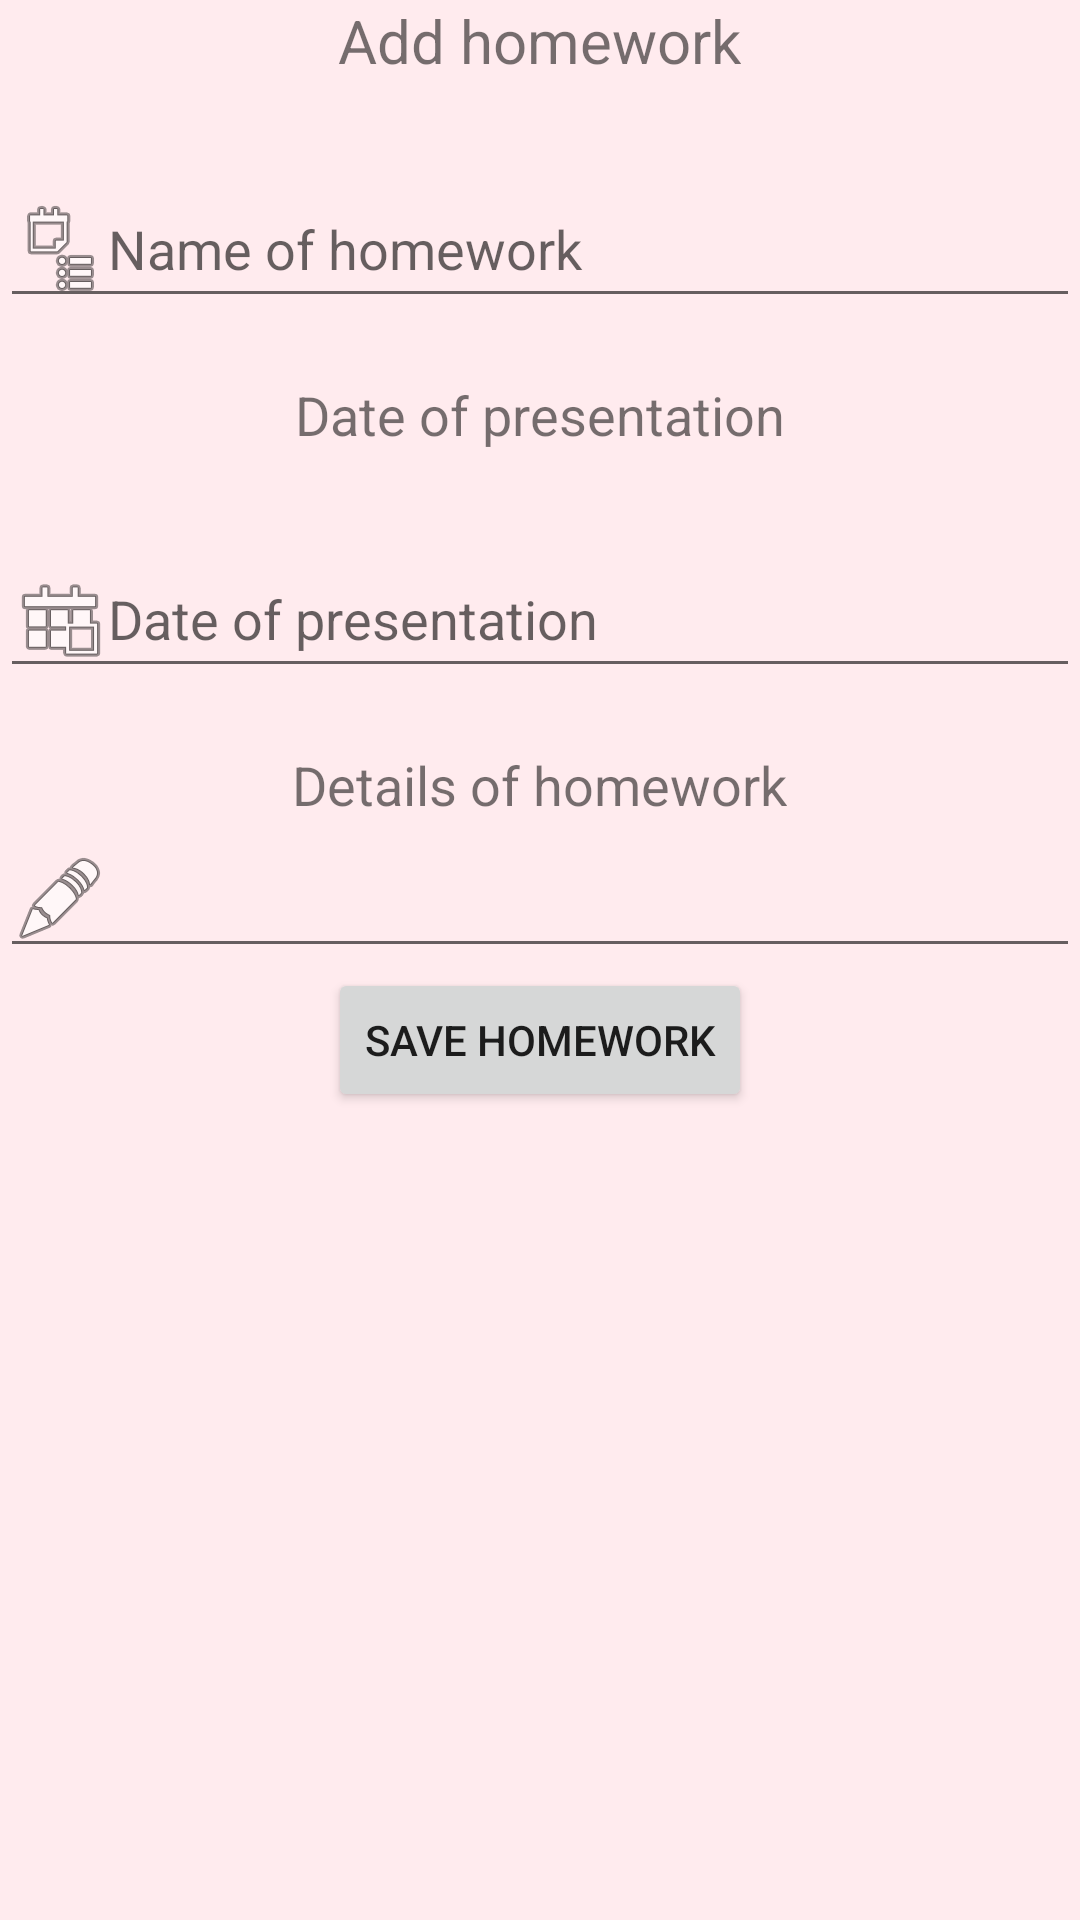

Here is an Android app screen rendered from its layout file. Give the layout XML and the strings, colors and styles it references.
<!-- AndroidManifest.xml: application theme AppTheme -->
<!-- res/layout/activity_registrotareas.xml -->
<ScrollView
    xmlns:android="http://schemas.android.com/apk/res/android"
    xmlns:tools="http://schemas.android.com/tools"
    android:layout_width="match_parent"
    android:layout_height="match_parent"
    tools:context="com.example.windows.proyectopersonal.registrotareas"
    >

<LinearLayout xmlns:android="http://schemas.android.com/apk/res/android"
    xmlns:tools="http://schemas.android.com/tools"
    android:layout_width="match_parent"
    android:layout_height="match_parent"
    android:orientation="vertical">

    <TextView android:text="@string/añadirtarea"
        android:layout_width="wrap_content"
        android:layout_height="wrap_content"
        android:layout_gravity="center"
        android:textSize="20dp"
        />
    <EditText
        android:id="@+id/ed_nombretarea"
        android:layout_width="fill_parent"
        android:layout_height="wrap_content"
        android:layout_marginTop="30dp"
        android:hint="@string/nombretarea"
        android:drawableLeft="@android:drawable/ic_menu_agenda" />
    <TextView android:text="@string/fechaentrega"
        android:layout_width="wrap_content"
        android:layout_height="wrap_content"
        android:layout_gravity="center"
        android:textSize="18dp"
        android:layout_marginTop="20dp"
        />

    <EditText
        android:id="@+id/ed_fecha"
        android:layout_width="fill_parent"
        android:layout_height="wrap_content"
        android:layout_marginTop="30dp"
        android:hint="@string/fechaentrega"
        android:drawableLeft="@android:drawable/ic_menu_today"
        android:onClick="asignarfecha"
       />

    <TextView android:text="@string/detalles"
        android:layout_width="wrap_content"
        android:layout_height="wrap_content"
        android:layout_gravity="center"
        android:textSize="18dp"
        android:layout_marginTop="20dp"
        />

    <EditText
        android:layout_width="match_parent"
        android:layout_height="wrap_content"
        android:inputType="textMultiLine"
        android:ems="10"
        android:id="@+id/ed_descripcion"
        android:drawableLeft="@android:drawable/ic_menu_edit" />


    <Button
        android:id="@+id/btnguardar"
        android:layout_width="wrap_content"
        android:layout_height="wrap_content"
        android:layout_gravity="center"
        android:text="@string/guardartarea"
        android:onClick="alta"
        />




    
</LinearLayout>

</ScrollView>
<!-- resources referenced by this layout -->
<resources>
  <string name="detalles">Details of homework</string>
  <string name="fechaentrega">Date of presentation</string>
  <string name="guardartarea">Save homework  </string>
  <string name="nombretarea">Name of homework</string>
  <style name="AppTheme" parent="Theme.AppCompat.Light.DarkActionBar">
              
              <item name="colorPrimary">@color/Primary</item>
              <item name="colorPrimaryDark">@color/PrimaryDark</item>
              <item name="colorAccent">@color/Accent</item>
              <item name="android:windowBackground">@color/WindowBackground</item>
          </style>
  <color name="Primary">#F44336</color>
  <color name="PrimaryDark">#C62828</color>
  <color name="Accent">#2196F3</color>
  <color name="WindowBackground">#FFEBEE</color>
</resources>
